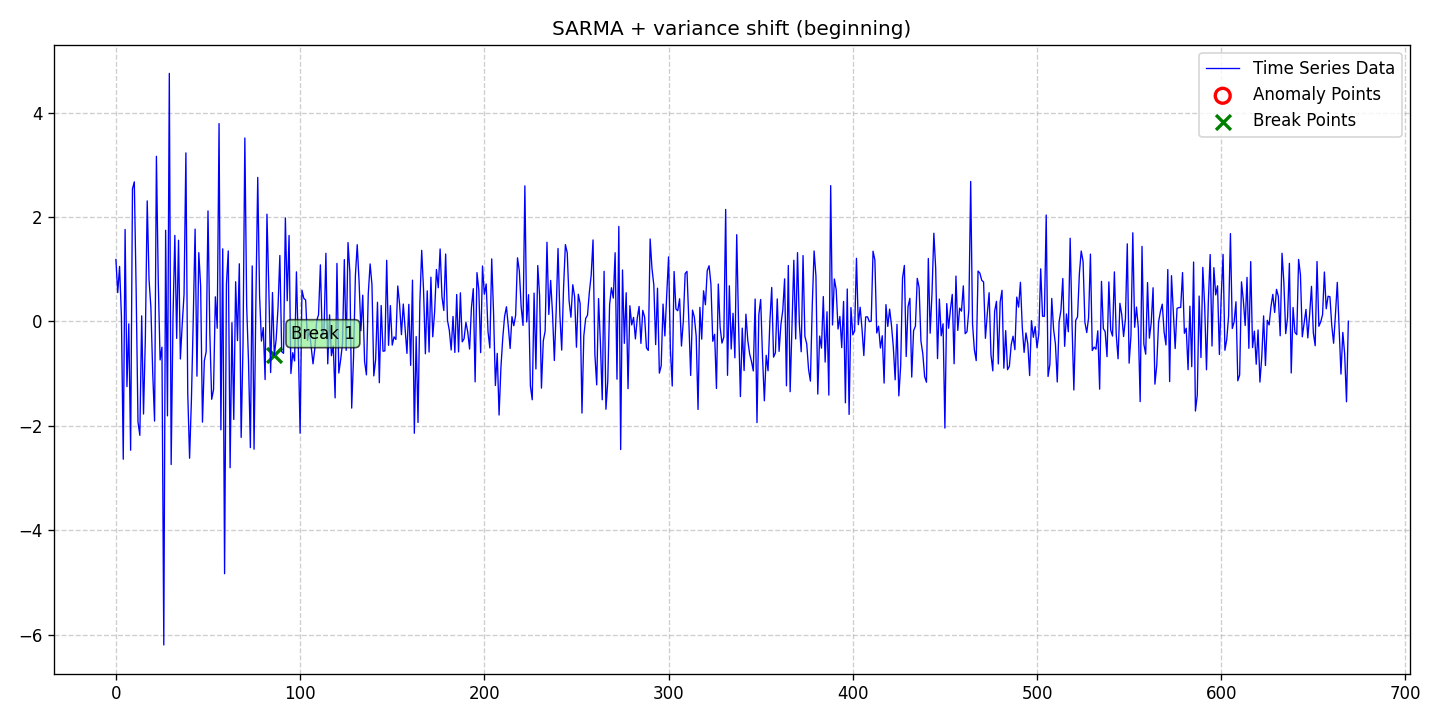

Data behind this chart, as committed beside it:
date, data, stationary, det_lin_up, det_lin_down, det_quad, det_cubic, det_exp, det_damped, stoc_trend, volatility, single_seas, multiple_seas, point_anom_single, point_anom_multi, collect_anom, context_anom, mean_shift, var_shift, trend_shift, point_anom_count, point_anom_location, point_anom_point, collect_anom_count
2020-01-01, 1.187, 0, 0, 0, 0, 0, 0, 0, 0, 0, 1, 0, 0, 0, 0, 0, 0, 1, 0, 0, none, , 0
2020-01-02, 0.5522, 0, 0, 0, 0, 0, 0, 0, 0, 0, 1, 0, 0, 0, 0, 0, 0, 1, 0, 0, none, , 0
2020-01-03, 1.054, 0, 0, 0, 0, 0, 0, 0, 0, 0, 1, 0, 0, 0, 0, 0, 0, 1, 0, 0, none, , 0
2020-01-04, 0.09783, 0, 0, 0, 0, 0, 0, 0, 0, 0, 1, 0, 0, 0, 0, 0, 0, 1, 0, 0, none, , 0
2020-01-05, -2.636, 0, 0, 0, 0, 0, 0, 0, 0, 0, 1, 0, 0, 0, 0, 0, 0, 1, 0, 0, none, , 0
2020-01-06, 1.762, 0, 0, 0, 0, 0, 0, 0, 0, 0, 1, 0, 0, 0, 0, 0, 0, 1, 0, 0, none, , 0
2020-01-07, -1.246, 0, 0, 0, 0, 0, 0, 0, 0, 0, 1, 0, 0, 0, 0, 0, 0, 1, 0, 0, none, , 0
2020-01-08, -0.04475, 0, 0, 0, 0, 0, 0, 0, 0, 0, 1, 0, 0, 0, 0, 0, 0, 1, 0, 0, none, , 0
2020-01-09, -2.464, 0, 0, 0, 0, 0, 0, 0, 0, 0, 1, 0, 0, 0, 0, 0, 0, 1, 0, 0, none, , 0
2020-01-10, 2.539, 0, 0, 0, 0, 0, 0, 0, 0, 0, 1, 0, 0, 0, 0, 0, 0, 1, 0, 0, none, , 0
2020-01-11, 2.673, 0, 0, 0, 0, 0, 0, 0, 0, 0, 1, 0, 0, 0, 0, 0, 0, 1, 0, 0, none, , 0
2020-01-12, 0.5912, 0, 0, 0, 0, 0, 0, 0, 0, 0, 1, 0, 0, 0, 0, 0, 0, 1, 0, 0, none, , 0
2020-01-13, -1.923, 0, 0, 0, 0, 0, 0, 0, 0, 0, 1, 0, 0, 0, 0, 0, 0, 1, 0, 0, none, , 0
2020-01-14, -2.179, 0, 0, 0, 0, 0, 0, 0, 0, 0, 1, 0, 0, 0, 0, 0, 0, 1, 0, 0, none, , 0
2020-01-15, 0.107, 0, 0, 0, 0, 0, 0, 0, 0, 0, 1, 0, 0, 0, 0, 0, 0, 1, 0, 0, none, , 0
2020-01-16, -1.771, 0, 0, 0, 0, 0, 0, 0, 0, 0, 1, 0, 0, 0, 0, 0, 0, 1, 0, 0, none, , 0
2020-01-17, -0.3057, 0, 0, 0, 0, 0, 0, 0, 0, 0, 1, 0, 0, 0, 0, 0, 0, 1, 0, 0, none, , 0
2020-01-18, 2.308, 0, 0, 0, 0, 0, 0, 0, 0, 0, 1, 0, 0, 0, 0, 0, 0, 1, 0, 0, none, , 0
2020-01-19, 0.7991, 0, 0, 0, 0, 0, 0, 0, 0, 0, 1, 0, 0, 0, 0, 0, 0, 1, 0, 0, none, , 0
2020-01-20, 0.2685, 0, 0, 0, 0, 0, 0, 0, 0, 0, 1, 0, 0, 0, 0, 0, 0, 1, 0, 0, none, , 0
2020-01-21, -0.9938, 0, 0, 0, 0, 0, 0, 0, 0, 0, 1, 0, 0, 0, 0, 0, 0, 1, 0, 0, none, , 0
2020-01-22, -1.906, 0, 0, 0, 0, 0, 0, 0, 0, 0, 1, 0, 0, 0, 0, 0, 0, 1, 0, 0, none, , 0
2020-01-23, 3.162, 0, 0, 0, 0, 0, 0, 0, 0, 0, 1, 0, 0, 0, 0, 0, 0, 1, 0, 0, none, , 0
2020-01-24, 0.7717, 0, 0, 0, 0, 0, 0, 0, 0, 0, 1, 0, 0, 0, 0, 0, 0, 1, 0, 0, none, , 0
2020-01-25, -0.7357, 0, 0, 0, 0, 0, 0, 0, 0, 0, 1, 0, 0, 0, 0, 0, 0, 1, 0, 0, none, , 0
2020-01-26, -0.492, 0, 0, 0, 0, 0, 0, 0, 0, 0, 1, 0, 0, 0, 0, 0, 0, 1, 0, 0, none, , 0
2020-01-27, -6.191, 0, 0, 0, 0, 0, 0, 0, 0, 0, 1, 0, 0, 0, 0, 0, 0, 1, 0, 0, none, , 0
2020-01-28, 1.746, 0, 0, 0, 0, 0, 0, 0, 0, 0, 1, 0, 0, 0, 0, 0, 0, 1, 0, 0, none, , 0
2020-01-29, -1.806, 0, 0, 0, 0, 0, 0, 0, 0, 0, 1, 0, 0, 0, 0, 0, 0, 1, 0, 0, none, , 0
2020-01-30, 4.749, 0, 0, 0, 0, 0, 0, 0, 0, 0, 1, 0, 0, 0, 0, 0, 0, 1, 0, 0, none, , 0
2020-01-31, -2.738, 0, 0, 0, 0, 0, 0, 0, 0, 0, 1, 0, 0, 0, 0, 0, 0, 1, 0, 0, none, , 0
2020-02-01, 0.07903, 0, 0, 0, 0, 0, 0, 0, 0, 0, 1, 0, 0, 0, 0, 0, 0, 1, 0, 0, none, , 0
2020-02-02, 1.648, 0, 0, 0, 0, 0, 0, 0, 0, 0, 1, 0, 0, 0, 0, 0, 0, 1, 0, 0, none, , 0
2020-02-03, -0.323, 0, 0, 0, 0, 0, 0, 0, 0, 0, 1, 0, 0, 0, 0, 0, 0, 1, 0, 0, none, , 0
2020-02-04, 1.555, 0, 0, 0, 0, 0, 0, 0, 0, 0, 1, 0, 0, 0, 0, 0, 0, 1, 0, 0, none, , 0
2020-02-05, -0.7181, 0, 0, 0, 0, 0, 0, 0, 0, 0, 1, 0, 0, 0, 0, 0, 0, 1, 0, 0, none, , 0
2020-02-06, -0.05644, 0, 0, 0, 0, 0, 0, 0, 0, 0, 1, 0, 0, 0, 0, 0, 0, 1, 0, 0, none, , 0
2020-02-07, 0.5182, 0, 0, 0, 0, 0, 0, 0, 0, 0, 1, 0, 0, 0, 0, 0, 0, 1, 0, 0, none, , 0
2020-02-08, 3.227, 0, 0, 0, 0, 0, 0, 0, 0, 0, 1, 0, 0, 0, 0, 0, 0, 1, 0, 0, none, , 0
2020-02-09, -1.362, 0, 0, 0, 0, 0, 0, 0, 0, 0, 1, 0, 0, 0, 0, 0, 0, 1, 0, 0, none, , 0
2020-02-10, -2.618, 0, 0, 0, 0, 0, 0, 0, 0, 0, 1, 0, 0, 0, 0, 0, 0, 1, 0, 0, none, , 0
2020-02-11, -1.497, 0, 0, 0, 0, 0, 0, 0, 0, 0, 1, 0, 0, 0, 0, 0, 0, 1, 0, 0, none, , 0
2020-02-12, 0.0584, 0, 0, 0, 0, 0, 0, 0, 0, 0, 1, 0, 0, 0, 0, 0, 0, 1, 0, 0, none, , 0
2020-02-13, 1.768, 0, 0, 0, 0, 0, 0, 0, 0, 0, 1, 0, 0, 0, 0, 0, 0, 1, 0, 0, none, , 0
2020-02-14, -1.047, 0, 0, 0, 0, 0, 0, 0, 0, 0, 1, 0, 0, 0, 0, 0, 0, 1, 0, 0, none, , 0
2020-02-15, 1.317, 0, 0, 0, 0, 0, 0, 0, 0, 0, 1, 0, 0, 0, 0, 0, 0, 1, 0, 0, none, , 0
2020-02-16, 0.6803, 0, 0, 0, 0, 0, 0, 0, 0, 0, 1, 0, 0, 0, 0, 0, 0, 1, 0, 0, none, , 0
2020-02-17, -1.927, 0, 0, 0, 0, 0, 0, 0, 0, 0, 1, 0, 0, 0, 0, 0, 0, 1, 0, 0, none, , 0
2020-02-18, -0.755, 0, 0, 0, 0, 0, 0, 0, 0, 0, 1, 0, 0, 0, 0, 0, 0, 1, 0, 0, none, , 0
2020-02-19, -0.5794, 0, 0, 0, 0, 0, 0, 0, 0, 0, 1, 0, 0, 0, 0, 0, 0, 1, 0, 0, none, , 0
2020-02-20, 2.116, 0, 0, 0, 0, 0, 0, 0, 0, 0, 1, 0, 0, 0, 0, 0, 0, 1, 0, 0, none, , 0
2020-02-21, -0.2294, 0, 0, 0, 0, 0, 0, 0, 0, 0, 1, 0, 0, 0, 0, 0, 0, 1, 0, 0, none, , 0
2020-02-22, -1.49, 0, 0, 0, 0, 0, 0, 0, 0, 0, 1, 0, 0, 0, 0, 0, 0, 1, 0, 0, none, , 0
2020-02-23, -1.305, 0, 0, 0, 0, 0, 0, 0, 0, 0, 1, 0, 0, 0, 0, 0, 0, 1, 0, 0, none, , 0
2020-02-24, 0.4723, 0, 0, 0, 0, 0, 0, 0, 0, 0, 1, 0, 0, 0, 0, 0, 0, 1, 0, 0, none, , 0
2020-02-25, -0.1299, 0, 0, 0, 0, 0, 0, 0, 0, 0, 1, 0, 0, 0, 0, 0, 0, 1, 0, 0, none, , 0
2020-02-26, 3.789, 0, 0, 0, 0, 0, 0, 0, 0, 0, 1, 0, 0, 0, 0, 0, 0, 1, 0, 0, none, , 0
2020-02-27, -2.073, 0, 0, 0, 0, 0, 0, 0, 0, 0, 1, 0, 0, 0, 0, 0, 0, 1, 0, 0, none, , 0
2020-02-28, 1.391, 0, 0, 0, 0, 0, 0, 0, 0, 0, 1, 0, 0, 0, 0, 0, 0, 1, 0, 0, none, , 0
2020-02-29, -4.827, 0, 0, 0, 0, 0, 0, 0, 0, 0, 1, 0, 0, 0, 0, 0, 0, 1, 0, 0, none, , 0
... 610 more rows
